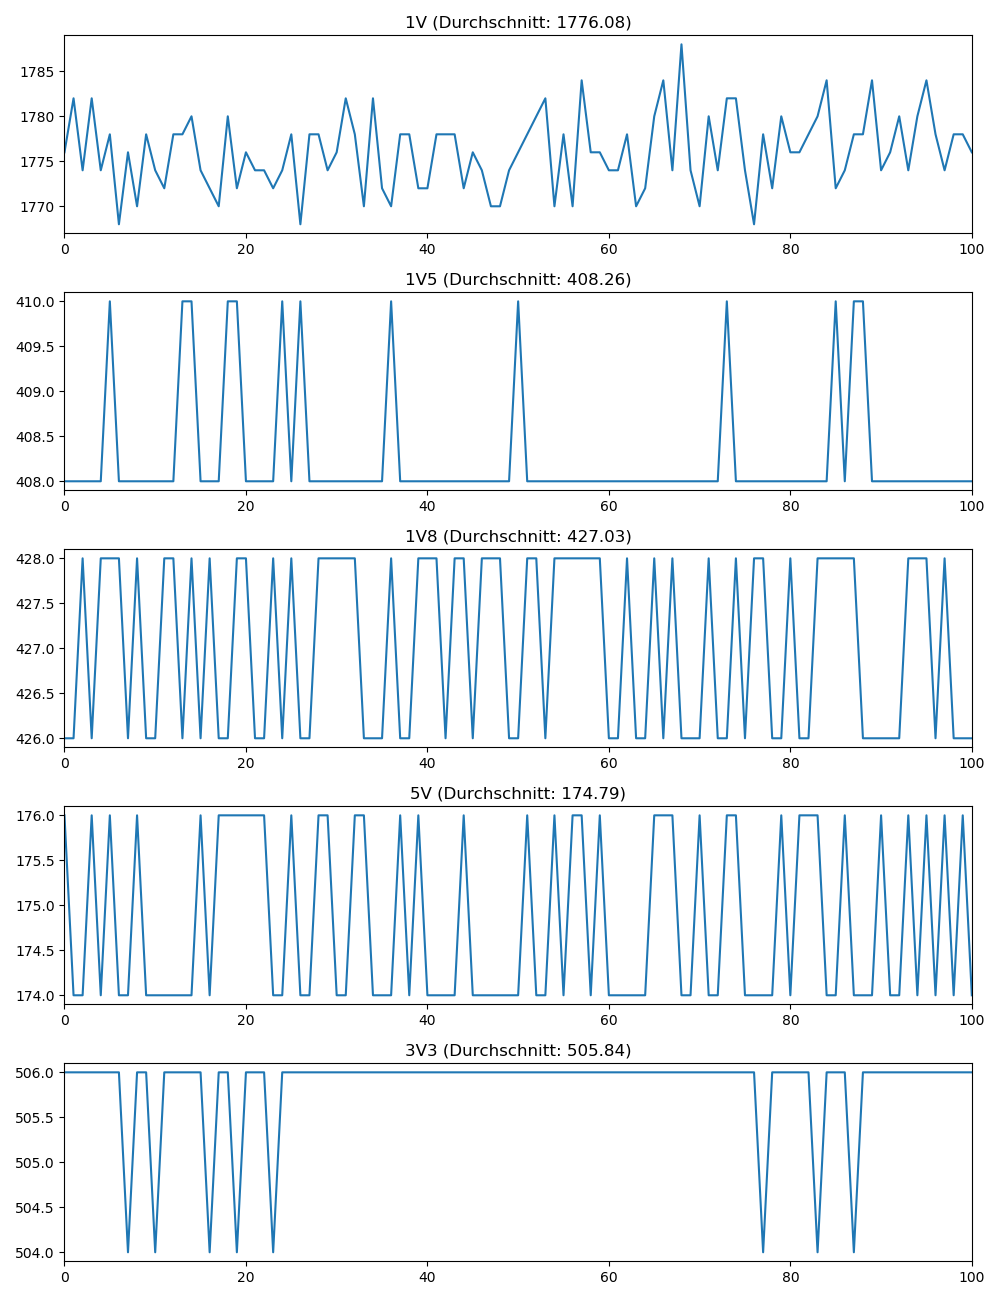

Source data for this figure (header and first rows):
1V, 1V_timestamp, 1V5, 1V5_timestamp, 1V8, 1V8_timestamp, 5V, 5V_timestamp, 3V3, 3V3_timestamp
1776, 2023-07-05 14:21:29.178475, 408.0, 2023-07-05 14:21:29.194432, 426.0, 2023-07-05 14:21:29.210697, 176.0, 2023-07-05 14:21:29.226469, 506.0, 2023-07-05 14:21:29.242521
1782, 2023-07-05 14:21:29.322315, 408.0, 2023-07-05 14:21:29.338321, 426.0, 2023-07-05 14:21:29.355983, 174.0, 2023-07-05 14:21:29.370428, 506.0, 2023-07-05 14:21:29.402374
1774, 2023-07-05 14:21:29.466180, 408.0, 2023-07-05 14:21:29.482271, 428.0, 2023-07-05 14:21:29.498189, 174.0, 2023-07-05 14:21:29.530143, 506.0, 2023-07-05 14:21:29.546200
1782, 2023-07-05 14:21:29.610264, 408.0, 2023-07-05 14:21:29.626256, 426.0, 2023-07-05 14:21:29.658397, 176.0, 2023-07-05 14:21:29.674199, 506.0, 2023-07-05 14:21:29.690595
1774, 2023-07-05 14:21:29.754251, 408.0, 2023-07-05 14:21:29.786230, 428.0, 2023-07-05 14:21:29.802202, 174.0, 2023-07-05 14:21:29.818225, 506.0, 2023-07-05 14:21:29.834191
1778, 2023-07-05 14:21:29.914040, 410.0, 2023-07-05 14:21:29.929954, 428.0, 2023-07-05 14:21:29.946009, 176.0, 2023-07-05 14:21:29.962158, 506.0, 2023-07-05 14:21:29.978264
1768, 2023-07-05 14:21:30.058017, 408.0, 2023-07-05 14:21:30.074192, 428.0, 2023-07-05 14:21:30.090094, 174.0, 2023-07-05 14:21:30.106182, 506.0, 2023-07-05 14:21:30.122307
1776, 2023-07-05 14:21:30.202012, 408.0, 2023-07-05 14:21:30.217996, 426.0, 2023-07-05 14:21:30.233685, 174.0, 2023-07-05 14:21:30.249928, 504.0, 2023-07-05 14:21:30.266108
1770, 2023-07-05 14:21:30.346026, 408.0, 2023-07-05 14:21:30.361933, 428.0, 2023-07-05 14:21:30.378388, 176.0, 2023-07-05 14:21:30.394058, 506.0, 2023-07-05 14:21:30.425968
1778, 2023-07-05 14:21:30.489768, 408.0, 2023-07-05 14:21:30.505787, 426.0, 2023-07-05 14:21:30.521877, 174.0, 2023-07-05 14:21:30.553808, 506.0, 2023-07-05 14:21:30.569740
1774, 2023-07-05 14:21:30.633957, 408.0, 2023-07-05 14:21:30.649612, 426.0, 2023-07-05 14:21:30.681777, 174.0, 2023-07-05 14:21:30.697720, 504.0, 2023-07-05 14:21:30.713624
1772, 2023-07-05 14:21:30.777771, 408.0, 2023-07-05 14:21:30.793890, 428.0, 2023-07-05 14:21:30.825583, 174.0, 2023-07-05 14:21:30.841683, 506.0, 2023-07-05 14:21:30.857422
1778, 2023-07-05 14:21:30.921825, 408.0, 2023-07-05 14:21:30.953733, 428.0, 2023-07-05 14:21:30.969822, 174.0, 2023-07-05 14:21:30.985467, 506.0, 2023-07-05 14:21:31.001490
1778, 2023-07-05 14:21:31.081737, 410.0, 2023-07-05 14:21:31.097565, 426.0, 2023-07-05 14:21:31.113459, 174.0, 2023-07-05 14:21:31.129377, 506.0, 2023-07-05 14:21:31.145388
1780, 2023-07-05 14:21:31.225603, 410.0, 2023-07-05 14:21:31.241459, 428.0, 2023-07-05 14:21:31.257340, 174.0, 2023-07-05 14:21:31.273308, 506.0, 2023-07-05 14:21:31.289403
1774, 2023-07-05 14:21:31.369237, 408.0, 2023-07-05 14:21:31.385272, 426.0, 2023-07-05 14:21:31.401277, 176.0, 2023-07-05 14:21:31.417250, 506.0, 2023-07-05 14:21:31.433185
1772, 2023-07-05 14:21:31.513329, 408.0, 2023-07-05 14:21:31.529163, 428.0, 2023-07-05 14:21:31.545181, 174.0, 2023-07-05 14:21:31.561214, 504.0, 2023-07-05 14:21:31.593026
1770, 2023-07-05 14:21:31.657523, 408.0, 2023-07-05 14:21:31.673381, 426.0, 2023-07-05 14:21:31.688965, 176.0, 2023-07-05 14:21:31.720892, 506.0, 2023-07-05 14:21:31.737078
1780, 2023-07-05 14:21:31.801520, 410.0, 2023-07-05 14:21:31.817232, 426.0, 2023-07-05 14:21:31.848959, 176.0, 2023-07-05 14:21:31.864993, 506.0, 2023-07-05 14:21:31.881181
1772, 2023-07-05 14:21:31.945419, 410.0, 2023-07-05 14:21:31.976849, 428.0, 2023-07-05 14:21:31.992638, 176.0, 2023-07-05 14:21:32.008734, 504.0, 2023-07-05 14:21:32.024723
1776, 2023-07-05 14:21:32.104843, 408.0, 2023-07-05 14:21:32.120813, 428.0, 2023-07-05 14:21:32.136855, 176.0, 2023-07-05 14:21:32.152638, 506.0, 2023-07-05 14:21:32.168704
1774, 2023-07-05 14:21:32.248583, 408.0, 2023-07-05 14:21:32.264682, 426.0, 2023-07-05 14:21:32.280603, 176.0, 2023-07-05 14:21:32.296652, 506.0, 2023-07-05 14:21:32.312638
1774, 2023-07-05 14:21:32.392553, 408.0, 2023-07-05 14:21:32.408525, 426.0, 2023-07-05 14:21:32.424557, 176.0, 2023-07-05 14:21:32.440517, 506.0, 2023-07-05 14:21:32.456480
1772, 2023-07-05 14:21:32.536552, 408.0, 2023-07-05 14:21:32.552667, 428.0, 2023-07-05 14:21:32.568407, 174.0, 2023-07-05 14:21:32.584686, 504.0, 2023-07-05 14:21:32.616527
1774, 2023-07-05 14:21:32.680419, 410.0, 2023-07-05 14:21:32.696404, 426.0, 2023-07-05 14:21:32.712355, 174.0, 2023-07-05 14:21:32.728457, 506.0, 2023-07-05 14:21:32.760579
1778, 2023-07-05 14:21:32.824252, 408.0, 2023-07-05 14:21:32.840397, 428.0, 2023-07-05 14:21:32.872136, 176.0, 2023-07-05 14:21:32.888308, 506.0, 2023-07-05 14:21:32.904330
1768, 2023-07-05 14:21:32.968214, 410.0, 2023-07-05 14:21:32.984286, 426.0, 2023-07-05 14:21:33.016319, 174.0, 2023-07-05 14:21:33.032477, 506.0, 2023-07-05 14:21:33.048581
1778, 2023-07-05 14:21:33.112311, 408.0, 2023-07-05 14:21:33.144174, 426.0, 2023-07-05 14:21:33.160114, 174.0, 2023-07-05 14:21:33.176024, 506.0, 2023-07-05 14:21:33.192167
1778, 2023-07-05 14:21:33.271969, 408.0, 2023-07-05 14:21:33.288043, 428.0, 2023-07-05 14:21:33.304288, 176.0, 2023-07-05 14:21:33.320206, 506.0, 2023-07-05 14:21:33.336111
1774, 2023-07-05 14:21:33.416047, 408.0, 2023-07-05 14:21:33.432187, 428.0, 2023-07-05 14:21:33.448178, 176.0, 2023-07-05 14:21:33.464193, 506.0, 2023-07-05 14:21:33.480110
1776, 2023-07-05 14:21:33.560275, 408.0, 2023-07-05 14:21:33.576181, 428.0, 2023-07-05 14:21:33.591965, 174.0, 2023-07-05 14:21:33.608455, 506.0, 2023-07-05 14:21:33.624263
1782, 2023-07-05 14:21:33.704110, 408.0, 2023-07-05 14:21:33.719953, 428.0, 2023-07-05 14:21:33.736019, 174.0, 2023-07-05 14:21:33.752116, 506.0, 2023-07-05 14:21:33.783838
1778, 2023-07-05 14:21:33.847851, 408.0, 2023-07-05 14:21:33.863864, 428.0, 2023-07-05 14:21:33.879905, 176.0, 2023-07-05 14:21:33.911865, 506.0, 2023-07-05 14:21:33.927733
1770, 2023-07-05 14:21:33.992026, 408.0, 2023-07-05 14:21:34.007862, 426.0, 2023-07-05 14:21:34.039865, 176.0, 2023-07-05 14:21:34.055837, 506.0, 2023-07-05 14:21:34.071709
1782, 2023-07-05 14:21:34.135839, 408.0, 2023-07-05 14:21:34.167752, 426.0, 2023-07-05 14:21:34.183875, 174.0, 2023-07-05 14:21:34.199662, 506.0, 2023-07-05 14:21:34.215461
1772, 2023-07-05 14:21:34.295763, 408.0, 2023-07-05 14:21:34.311586, 426.0, 2023-07-05 14:21:34.327490, 174.0, 2023-07-05 14:21:34.343532, 506.0, 2023-07-05 14:21:34.359619
1770, 2023-07-05 14:21:34.439710, 410.0, 2023-07-05 14:21:34.455639, 428.0, 2023-07-05 14:21:34.471549, 174.0, 2023-07-05 14:21:34.487548, 506.0, 2023-07-05 14:21:34.503269
1778, 2023-07-05 14:21:34.583725, 408.0, 2023-07-05 14:21:34.599668, 426.0, 2023-07-05 14:21:34.615662, 176.0, 2023-07-05 14:21:34.631793, 506.0, 2023-07-05 14:21:34.647402
1778, 2023-07-05 14:21:34.727461, 408.0, 2023-07-05 14:21:34.743469, 426.0, 2023-07-05 14:21:34.759456, 174.0, 2023-07-05 14:21:34.775409, 506.0, 2023-07-05 14:21:34.807199
1772, 2023-07-05 14:21:34.871626, 408.0, 2023-07-05 14:21:34.887428, 428.0, 2023-07-05 14:21:34.903408, 176.0, 2023-07-05 14:21:34.919259, 506.0, 2023-07-05 14:21:34.951016
1772, 2023-07-05 14:21:35.015627, 408.0, 2023-07-05 14:21:35.031325, 428.0, 2023-07-05 14:21:35.062966, 174.0, 2023-07-05 14:21:35.079102, 506.0, 2023-07-05 14:21:35.095098
1778, 2023-07-05 14:21:35.159421, 408.0, 2023-07-05 14:21:35.175334, 428.0, 2023-07-05 14:21:35.207063, 174.0, 2023-07-05 14:21:35.223045, 506.0, 2023-07-05 14:21:35.238964
1778, 2023-07-05 14:21:35.303489, 408.0, 2023-07-05 14:21:35.334956, 426.0, 2023-07-05 14:21:35.351610, 174.0, 2023-07-05 14:21:35.366785, 506.0, 2023-07-05 14:21:35.382808
1778, 2023-07-05 14:21:35.463098, 408.0, 2023-07-05 14:21:35.479138, 428.0, 2023-07-05 14:21:35.494939, 174.0, 2023-07-05 14:21:35.510672, 506.0, 2023-07-05 14:21:35.526719
1772, 2023-07-05 14:21:35.606929, 408.0, 2023-07-05 14:21:35.623093, 428.0, 2023-07-05 14:21:35.638899, 176.0, 2023-07-05 14:21:35.654676, 506.0, 2023-07-05 14:21:35.670647
1776, 2023-07-05 14:21:35.751073, 408.0, 2023-07-05 14:21:35.766761, 426.0, 2023-07-05 14:21:35.782633, 174.0, 2023-07-05 14:21:35.798545, 506.0, 2023-07-05 14:21:35.814417
1774, 2023-07-05 14:21:35.894924, 408.0, 2023-07-05 14:21:35.910484, 428.0, 2023-07-05 14:21:35.926508, 174.0, 2023-07-05 14:21:35.942449, 506.0, 2023-07-05 14:21:35.974521
1770, 2023-07-05 14:21:36.038781, 408.0, 2023-07-05 14:21:36.054549, 428.0, 2023-07-05 14:21:36.070354, 174.0, 2023-07-05 14:21:36.102710, 506.0, 2023-07-05 14:21:36.118539
1770, 2023-07-05 14:21:36.182555, 408.0, 2023-07-05 14:21:36.198396, 428.0, 2023-07-05 14:21:36.230251, 174.0, 2023-07-05 14:21:36.246366, 506.0, 2023-07-05 14:21:36.262316
1774, 2023-07-05 14:21:36.326514, 408.0, 2023-07-05 14:21:36.358244, 426.0, 2023-07-05 14:21:36.374232, 174.0, 2023-07-05 14:21:36.390329, 506.0, 2023-07-05 14:21:36.406375
1776, 2023-07-05 14:21:36.470296, 410.0, 2023-07-05 14:21:36.502164, 426.0, 2023-07-05 14:21:36.518450, 174.0, 2023-07-05 14:21:36.534295, 506.0, 2023-07-05 14:21:36.550626
1778, 2023-07-05 14:21:36.630227, 408.0, 2023-07-05 14:21:36.646096, 428.0, 2023-07-05 14:21:36.662115, 176.0, 2023-07-05 14:21:36.678221, 506.0, 2023-07-05 14:21:36.694184
1780, 2023-07-05 14:21:36.774092, 408.0, 2023-07-05 14:21:36.790041, 428.0, 2023-07-05 14:21:36.806153, 174.0, 2023-07-05 14:21:36.822261, 506.0, 2023-07-05 14:21:36.838083
1782, 2023-07-05 14:21:36.918002, 408.0, 2023-07-05 14:21:36.934199, 426.0, 2023-07-05 14:21:36.950044, 174.0, 2023-07-05 14:21:36.966222, 506.0, 2023-07-05 14:21:36.998300
1770, 2023-07-05 14:21:37.061939, 408.0, 2023-07-05 14:21:37.077934, 428.0, 2023-07-05 14:21:37.094033, 176.0, 2023-07-05 14:21:37.110218, 506.0, 2023-07-05 14:21:37.142078
1778, 2023-07-05 14:21:37.205681, 408.0, 2023-07-05 14:21:37.221767, 428.0, 2023-07-05 14:21:37.237874, 174.0, 2023-07-05 14:21:37.269906, 506.0, 2023-07-05 14:21:37.285958
1770, 2023-07-05 14:21:37.349811, 408.0, 2023-07-05 14:21:37.365832, 428.0, 2023-07-05 14:21:37.397869, 176.0, 2023-07-05 14:21:37.413650, 506.0, 2023-07-05 14:21:37.429882
1784, 2023-07-05 14:21:37.493803, 408.0, 2023-07-05 14:21:37.525851, 428.0, 2023-07-05 14:21:37.541970, 176.0, 2023-07-05 14:21:37.557825, 506.0, 2023-07-05 14:21:37.574089
1776, 2023-07-05 14:21:37.653707, 408.0, 2023-07-05 14:21:37.669613, 428.0, 2023-07-05 14:21:37.685893, 174.0, 2023-07-05 14:21:37.701914, 506.0, 2023-07-05 14:21:37.717719
1776, 2023-07-05 14:21:37.797680, 408.0, 2023-07-05 14:21:37.813372, 428.0, 2023-07-05 14:21:37.829448, 176.0, 2023-07-05 14:21:37.845650, 506.0, 2023-07-05 14:21:37.861454
... 41 more rows
